Run: headless pygame with SDL's dummy video driver; simulated clock (each Clock.tick advances the game by its frame time, no real sleeping); random seed 0; keys injected as events and as key.get_pressed() state; mouse plan: one left click at the window centre at the start of phase 2, then a move to the lower-right quarter at the start of phase 3.
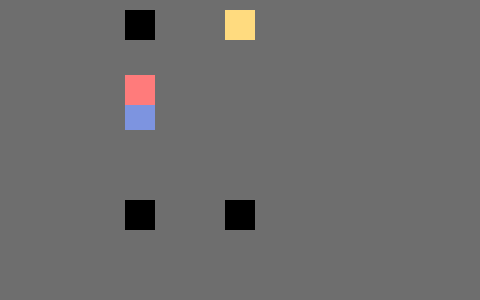
Frame 1 of 4 · flips 1–60 · no input
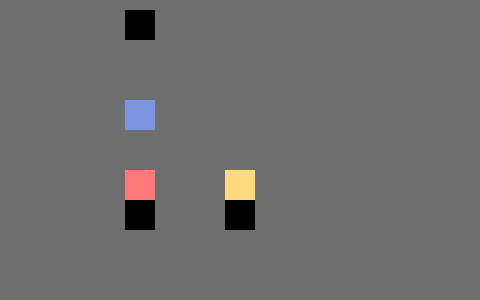
Frame 2 of 4 · flips 61–180 · clicked the window centre · tapped SPACE, RETURN · held RIGHT (→), D
Frame 3 of 4 · flips 181–300 · moved the mouse to the lower-right quarter · held DOWN (↓), S · screen unchanged from frame 2, image omitted
Frame 4 of 4 · flips 301–420 · held LEFT (←), A, UP (↑), W · screen unchanged from frame 3, image omitted

The pygame program that drew these frames:

import pygame,sys
from pygame.locals import *

pygame.init()
fpsClock = pygame.time.Clock()

# window surface object
WIN_WIDTH  = 480
WIN_HEIGHT = 300
windowSurface = pygame.display.set_mode((WIN_WIDTH, WIN_HEIGHT))
pygame.display.set_caption("Jumpy")

# world constants
# basing these things off of the window means resizing can be an option.
# you can tweak these until the physics feel right
GRAVITY       = WIN_HEIGHT / 2000
TERM_VELOCITY = WIN_HEIGHT / 20
ENT_WIDTH     = WIN_HEIGHT / 10
ENT_HEIGHT    = WIN_HEIGHT / 10

# colors
red    = pygame.Color(255,123,123)
blue   = pygame.Color(125,148,224)
yellow = pygame.Color(255,219,127)
backgr = pygame.Color(110,110,110)
black  = pygame.Color(0,0,0)
white  = pygame.Color(255, 255, 255)        

#entities
class Entity(pygame.sprite.Sprite):
    def __init__(self, color, x, y, gravity=False):
        pygame.sprite.Sprite.__init__(self)

        self.image = pygame.Surface([ENT_WIDTH, ENT_WIDTH])
        self.image.fill(color)
        self.rect = self.image.get_rect()
        self.rect.x = x
        self.rect.y = y

        self.gravity = gravity
        self.yvel = 0

        self.grounded = False

    def update(self):
        if self.gravity:
            if self.grounded:
                self.yvel = 0
            else:
                self.rect.y += self.yvel
                self.yvel += GRAVITY
                if self.yvel > TERM_VELOCITY:
                    self.yvel = TERM_VELOCITY

class Block(Entity):
    def __init__(self, x, y):
        Entity.__init__(self, black, x, y)

class Creature(Entity):
    def __init__(self, color, x, y, walls):
        Entity.__init__(self, color, x, y, gravity=True)
        self.walls = walls
    
    def collide_walls(self):
        for block in pygame.sprite.spritecollide(self, self.walls, False):
            if (block.rect.top <= self.rect.bottom) and (block.rect.bottom >= self.rect.bottom):
                self.rect.bottom = block.rect.top
                self.grounded = True
            if (block.rect.bottom >= self.rect.top) and (block.rect.top <= self.rect.top):
                self.rect.top = block.rect.bottom
                self.yvel = 0

    def update(self):
        self.collide_walls()
        Entity.update(self)

class Player(Creature):
    def __init__(self, x, y, walls):
        Creature.__init__(self, red, x, y, walls)

    def jump(self):
        self.grounded = False
        self.yvel = -5


# game loop
blocks = pygame.sprite.Group()
blocks.add(Block(125, 200))
blocks.add(Block(125, 10))
blocks.add(Block(225, 200))

player = Player(125, 75, blocks)
creatures = pygame.sprite.Group()
creatures.add(Entity(blue, 125, 100))
creatures.add(player)
creatures.add(Creature(yellow, 225, 10, blocks))


# for testing. when you click the game, it will start. will eventually be a start menu.
run = False

while True:
    windowSurface.fill(backgr)

    for event in pygame.event.get():
        if (event.type == QUIT) or (event.type == KEYDOWN and event.key == K_ESCAPE):
            pygame.quit()
            sys.exit()
        elif event.type == pygame.MOUSEBUTTONUP:
            run = True
        elif event.type == KEYDOWN and event.key == K_SPACE:
            player.jump()
    
    # update creatures and check for collision
    if run:
        for entity in creatures:
            entity.update()

    
    blocks.draw(windowSurface)
    creatures.draw(windowSurface)
    pygame.display.update()
    fpsClock.tick(60)
